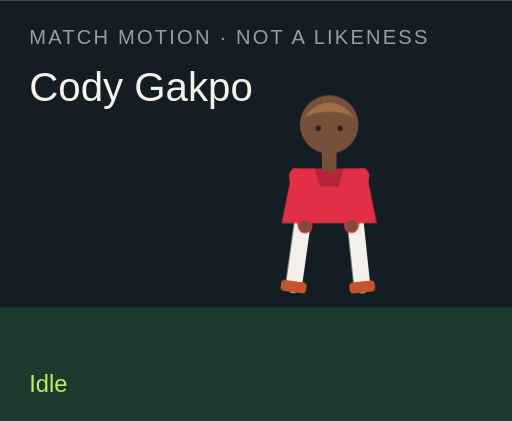
t = 0.00 s
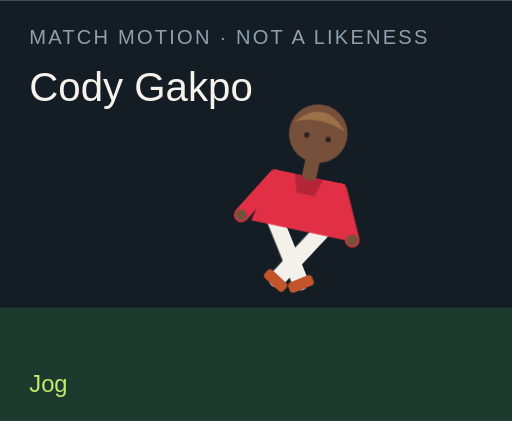
t = 1.50 s
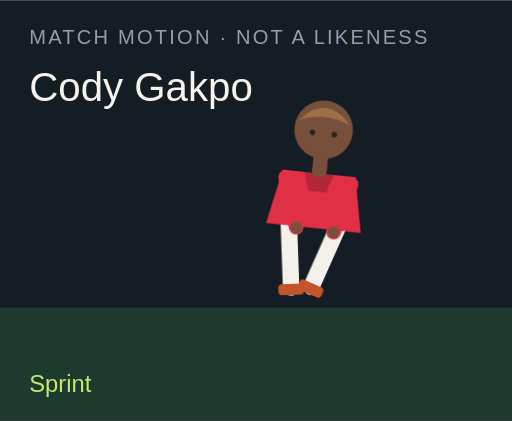
t = 3.00 s
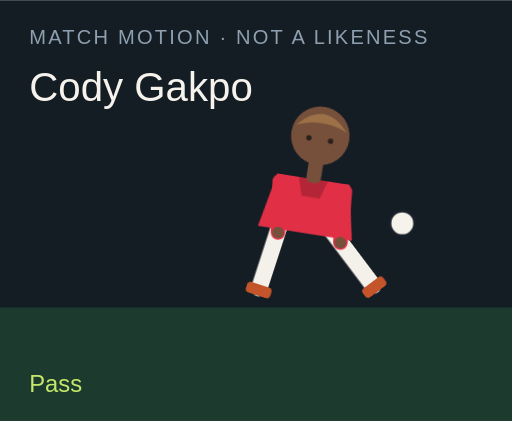
t = 4.50 s
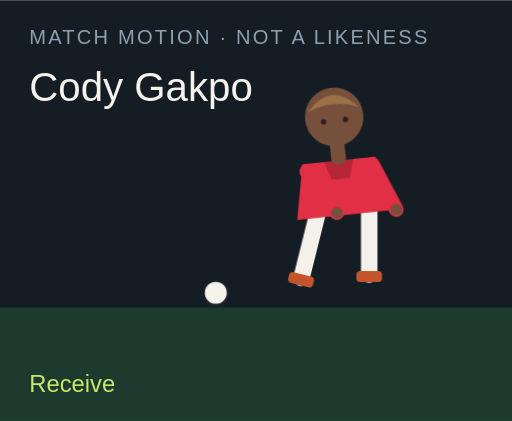
t = 6.00 s
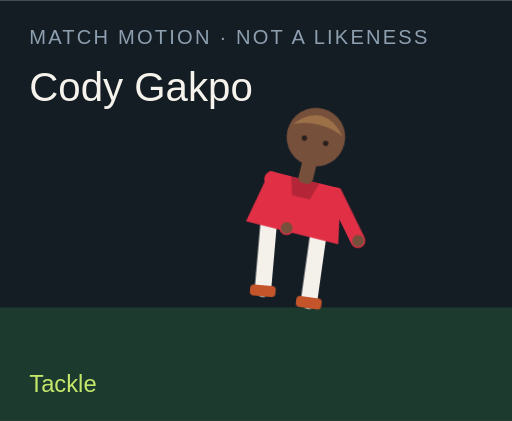
t = 7.50 s

The animated SVG that drew these frames (rendered in a browser with its animation timeline set to each time). Animation: 18 CSS @keyframes rules; one cycle of 9.00 s, repeats indefinitely.

<?xml version="1.0" encoding="UTF-8"?>
<svg xmlns="http://www.w3.org/2000/svg" viewBox="0 0 280 230" role="img">
  <style>@media (prefers-reduced-motion: reduce){animate,animateTransform{display:none}}</style>
  <rect width="280" height="230" fill="#141c24"/>
  <rect y="168" width="280" height="62" fill="#1c3a2e"/>
  <text x="16" y="24" fill="#8ea0b0" font-family="Arial,sans-serif" font-size="11" letter-spacing="1.2">MATCH MOTION · NOT A LIKENESS</text>
  <text x="16" y="55" fill="#f6f3ec" font-family="Impact,sans-serif" font-size="22">Cody Gakpo</text>
  <circle r="7" fill="#f6f3ec" stroke="#172028" stroke-width="2" id="motion-52938" cx="150" cy="160" opacity="0">
    
    
    
  </circle>
  <g transform="translate(132 40)">
    <g id="motion-52960" transform="rotate(0 48 90)">
      
      <g id="motion-52962" transform="translate(0 0)">
        
        <g transform="translate(34 78)"><g id="motion-52964" transform="rotate(8)"><path d="M0 0 V38" stroke="#f4f1ea" stroke-width="9" stroke-linecap="round"/><rect x="-7" y="36" width="14" height="6" rx="2" fill="#c4552a"/></g></g>
        <g transform="translate(62 78)"><g id="motion-52966" transform="rotate(-6)"><path d="M0 0 V38" stroke="#f4f1ea" stroke-width="9" stroke-linecap="round"/><rect x="-7" y="36" width="14" height="6" rx="2" fill="#c4552a"/></g></g>
        <path d="M28 52 h40 l6 30 H22 Z" fill="#e12f45"/>
        <path d="M40 52 h16 l-3 10 H43 Z" fill="#000" opacity=".2"/>
        <g transform="translate(30 56)"><g id="motion-52968" transform="rotate(-10)"><path d="M0 0 V28" stroke="#e12f45" stroke-width="8" stroke-linecap="round"/><circle cx="0" cy="28" r="3.2" fill="#77503b"/></g></g>
        <g transform="translate(66 56)"><g id="motion-52970" transform="rotate(12)"><path d="M0 0 V28" stroke="#e12f45" stroke-width="8" stroke-linecap="round"/><circle cx="0" cy="28" r="3.2" fill="#77503b"/></g></g>
        <rect x="44" y="40" width="8" height="14" rx="3" fill="#77503b"/>
        <circle cx="48" cy="28" r="16" fill="#77503b"/>
        <path d="M34 24 Q48 8 62 24 Q48 18 34 24" fill="#9d7148"/>
        <circle cx="42" cy="30" r="1.5" fill="#2a211c"/><circle cx="54" cy="30" r="1.5" fill="#2a211c"/>
      </g>
    </g>
  </g>
  <text x="16" y="214" fill="#c6e86a" font-family="Arial,sans-serif" font-size="13" opacity="1" id="motion-52942">Idle</text><text x="16" y="214" fill="#c6e86a" font-family="Arial,sans-serif" font-size="13" opacity="0" id="motion-52944">Jog</text><text x="16" y="214" fill="#c6e86a" font-family="Arial,sans-serif" font-size="13" opacity="0" id="motion-52946">Sprint</text><text x="16" y="214" fill="#c6e86a" font-family="Arial,sans-serif" font-size="13" opacity="0" id="motion-52948">Dribble</text><text x="16" y="214" fill="#c6e86a" font-family="Arial,sans-serif" font-size="13" opacity="0" id="motion-52950">Pass</text><text x="16" y="214" fill="#c6e86a" font-family="Arial,sans-serif" font-size="13" opacity="0" id="motion-52952">Shoot</text><text x="16" y="214" fill="#c6e86a" font-family="Arial,sans-serif" font-size="13" opacity="0" id="motion-52954">Receive</text><text x="16" y="214" fill="#c6e86a" font-family="Arial,sans-serif" font-size="13" opacity="0" id="motion-52956">Tackle</text><text x="16" y="214" fill="#c6e86a" font-family="Arial,sans-serif" font-size="13" opacity="0" id="motion-52958">Jump</text>
<style>@keyframes track-52939{0%{cx:150px}11.1%{cx:156px}22.2%{cx:164px}33.300000000000004%{cx:142px}44.4%{cx:190px}55.60000000000001%{cx:250px}66.7%{cx:118px}77.8%{cx:150px}88.9%{cx:150px}100%{cx:150px}}@keyframes track-52940{0%{cy:160px}11.1%{cy:158px}22.2%{cy:154px}33.300000000000004%{cy:156px}44.4%{cy:148px}55.60000000000001%{cy:96px}66.7%{cy:160px}77.8%{cy:160px}88.9%{cy:160px}100%{cy:160px}}@keyframes track-52941{0%{opacity:0}11.1%{opacity:0}22.2%{opacity:0}33.300000000000004%{opacity:1}44.4%{opacity:1}55.60000000000001%{opacity:1}66.7%{opacity:1}77.8%{opacity:0}88.9%{opacity:0}100%{opacity:0}}@keyframes track-52943{0%{opacity:1}11.1%{opacity:0}22.2%{opacity:0}33.300000000000004%{opacity:0}44.4%{opacity:0}55.60000000000001%{opacity:0}66.7%{opacity:0}77.8%{opacity:0}88.9%{opacity:0}100%{opacity:1}}@keyframes track-52945{0%{opacity:0}11.1%{opacity:1}22.2%{opacity:0}33.300000000000004%{opacity:0}44.4%{opacity:0}55.60000000000001%{opacity:0}66.7%{opacity:0}77.8%{opacity:0}88.9%{opacity:0}100%{opacity:0}}@keyframes track-52947{0%{opacity:0}11.1%{opacity:0}22.2%{opacity:1}33.300000000000004%{opacity:0}44.4%{opacity:0}55.60000000000001%{opacity:0}66.7%{opacity:0}77.8%{opacity:0}88.9%{opacity:0}100%{opacity:0}}@keyframes track-52949{0%{opacity:0}11.1%{opacity:0}22.2%{opacity:0}33.300000000000004%{opacity:1}44.4%{opacity:0}55.60000000000001%{opacity:0}66.7%{opacity:0}77.8%{opacity:0}88.9%{opacity:0}100%{opacity:0}}@keyframes track-52951{0%{opacity:0}11.1%{opacity:0}22.2%{opacity:0}33.300000000000004%{opacity:0}44.4%{opacity:1}55.60000000000001%{opacity:0}66.7%{opacity:0}77.8%{opacity:0}88.9%{opacity:0}100%{opacity:0}}@keyframes track-52953{0%{opacity:0}11.1%{opacity:0}22.2%{opacity:0}33.300000000000004%{opacity:0}44.4%{opacity:0}55.60000000000001%{opacity:1}66.7%{opacity:0}77.8%{opacity:0}88.9%{opacity:0}100%{opacity:0}}@keyframes track-52955{0%{opacity:0}11.1%{opacity:0}22.2%{opacity:0}33.300000000000004%{opacity:0}44.4%{opacity:0}55.60000000000001%{opacity:0}66.7%{opacity:1}77.8%{opacity:0}88.9%{opacity:0}100%{opacity:0}}@keyframes track-52957{0%{opacity:0}11.1%{opacity:0}22.2%{opacity:0}33.300000000000004%{opacity:0}44.4%{opacity:0}55.60000000000001%{opacity:0}66.7%{opacity:0}77.8%{opacity:1}88.9%{opacity:0}100%{opacity:0}}@keyframes track-52959{0%{opacity:0}11.1%{opacity:0}22.2%{opacity:0}33.300000000000004%{opacity:0}44.4%{opacity:0}55.60000000000001%{opacity:0}66.7%{opacity:0}77.8%{opacity:0}88.9%{opacity:1}100%{opacity:0}}@keyframes track-52961{0%{transform:rotate(0deg)}11.1%{transform:rotate(8deg)}22.2%{transform:rotate(16deg)}33.300000000000004%{transform:rotate(6deg)}44.4%{transform:rotate(4deg)}55.60000000000001%{transform:rotate(14deg)}66.7%{transform:rotate(-6deg)}77.8%{transform:rotate(34deg)}88.9%{transform:rotate(-6deg)}100%{transform:rotate(0deg)}}@keyframes track-52963{0%{transform:translate(0px,0px)}11.1%{transform:translate(0px,-3px)}22.2%{transform:translate(0px,-6px)}33.300000000000004%{transform:translate(0px,-2px)}44.4%{transform:translate(0px,2px)}55.60000000000001%{transform:translate(0px,-4px)}66.7%{transform:translate(0px,1px)}77.8%{transform:translate(0px,10px)}88.9%{transform:translate(0px,-18px)}100%{transform:translate(0px,0px)}}@keyframes track-52965{0%{transform:rotate(8deg)}11.1%{transform:rotate(-26deg)}22.2%{transform:rotate(-42deg)}33.300000000000004%{transform:rotate(-8deg)}44.4%{transform:rotate(6deg)}55.60000000000001%{transform:rotate(12deg)}66.7%{transform:rotate(20deg)}77.8%{transform:rotate(-8deg)}88.9%{transform:rotate(-10deg)}100%{transform:rotate(8deg)}}@keyframes track-52967{0%{transform:rotate(-6deg)}11.1%{transform:rotate(24deg)}22.2%{transform:rotate(38deg)}33.300000000000004%{transform:rotate(18deg)}44.4%{transform:rotate(-38deg)}55.60000000000001%{transform:rotate(-54deg)}66.7%{transform:rotate(6deg)}77.8%{transform:rotate(-22deg)}88.9%{transform:rotate(10deg)}100%{transform:rotate(-6deg)}}@keyframes track-52969{0%{transform:rotate(-10deg)}11.1%{transform:rotate(24deg)}22.2%{transform:rotate(36deg)}33.300000000000004%{transform:rotate(-18deg)}44.4%{transform:rotate(10deg)}55.60000000000001%{transform:rotate(-24deg)}66.7%{transform:rotate(-30deg)}77.8%{transform:rotate(12deg)}88.9%{transform:rotate(-74deg)}100%{transform:rotate(-10deg)}}@keyframes track-52971{0%{transform:rotate(12deg)}11.1%{transform:rotate(-20deg)}22.2%{transform:rotate(-32deg)}33.300000000000004%{transform:rotate(14deg)}44.4%{transform:rotate(-26deg)}55.60000000000001%{transform:rotate(18deg)}66.7%{transform:rotate(-22deg)}77.8%{transform:rotate(-6deg)}88.9%{transform:rotate(-74deg)}100%{transform:rotate(12deg)}}@media(prefers-reduced-motion:no-preference){#motion-52938{animation:track-52939 9s linear infinite both,track-52940 9s linear infinite both,track-52941 9s steps(1,end) infinite both}#motion-52942{animation:track-52943 9s steps(1,end) infinite both}#motion-52944{animation:track-52945 9s steps(1,end) infinite both}#motion-52946{animation:track-52947 9s steps(1,end) infinite both}#motion-52948{animation:track-52949 9s steps(1,end) infinite both}#motion-52950{animation:track-52951 9s steps(1,end) infinite both}#motion-52952{animation:track-52953 9s steps(1,end) infinite both}#motion-52954{animation:track-52955 9s steps(1,end) infinite both}#motion-52956{animation:track-52957 9s steps(1,end) infinite both}#motion-52958{animation:track-52959 9s steps(1,end) infinite both}#motion-52960{animation:track-52961 9s linear infinite both}#motion-52962{animation:track-52963 9s linear infinite both}#motion-52964{animation:track-52965 9s linear infinite both}#motion-52966{animation:track-52967 9s linear infinite both}#motion-52968{animation:track-52969 9s linear infinite both}#motion-52970{animation:track-52971 9s linear infinite both}}</style></svg>
